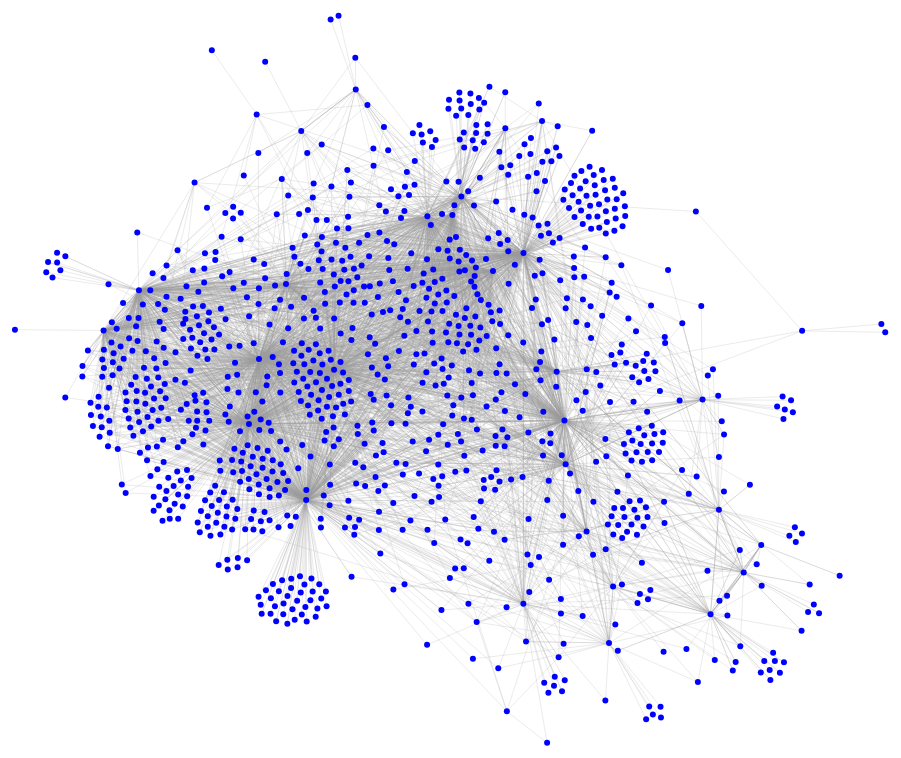
D3 v4 page, settled after 480 driven frames (8 s of simulated time); the page loaded 1 data file(s).



// selectors

var svg = d3.select("svg"),
    width = +svg.attr("width"),
    height = +svg.attr("height");

// var color = d3.scaleOrdinal(d3.schemeCategory20);
// .force("link", d3.forceLink(links).distance(20).strength(1))

var simulation = d3.forceSimulation()
    .force("link", d3.forceLink().id(function(d) { return d.id; }).distance(1))
    .force("charge", d3.forceManyBody())
    .force("center", d3.forceCenter(width / 2, height / 2));


    // force.charge(function(node) {
    //     if (node.className === 'red')  return -3000;
    //     return -30;
    // });

d3.json("data/forceChart-sm-1.json", function(error, graph) {
  if (error) throw error;

  // var gtoggle = d3.select("#chartBox")
  //     .selectAll("div.gtoggle")
  //     .data(graph.nodes)
  //     .enter()
  //     .append("div")
  //     .classed("gtoggle", true)
  //     .text(function(d) {
  //       if (d.hasOwnProperty('group')) {
  //         return d.group;
  //       }
  //     });

  console.log(graph.nodes);

  var link = svg.append("g")
      .attr("class", "links")
      .selectAll("line")
      .data(graph.links)
      .enter()
      .append("line")
      .attr("stroke-width", 1);
  //
  var node = svg.append("g")
      .attr("class", "nodes")
      .selectAll("circle")
      .data(graph.nodes)
      .enter()
      .append("circle")
      .attr("r", 3)
      .attr("fill", 'blue');
  //
  node.append("title")
      .text(function(d) { return d.id; });

  // Uncaught TypeError: Cannot create property 'vx' on string  '//en.wiktionary.org/wiki/Dada'
  simulation
      .nodes(graph.nodes)
      .on("tick", ticked);
  //
  simulation.force("link")
      .links(graph.links);
  //


  function ticked() {
    console.log('ticked call');

    link
        .attr("x1", function(d) { return d.source.x; })
        .attr("y1", function(d) { return d.source.y; })
        .attr("x2", function(d) { return d.target.x; })
        .attr("y2", function(d) { return d.target.y; });

    node
        .attr("cx", function(d) { return d.x; })
        .attr("cy", function(d) { return d.y; });



  }
});




### data: data/forceChart-sm-1.json
{
 "nodes": [
  {
   "id": "File:Francis_Picabia,_Dame!_Illustration…"
  },
  {
   "id": "Francis_Picabia",
   "group": 0
  },
  {
   "id": "Art_movement",
   "group": 999
  },
  {
   "id": "Avant-garde",
   "group": 1
  },
  {
   "id": "Z%C3%BCrich",
   "group": 2
  },
  {
   "id": "Switzerland",
   "group": 8
  },
  {
   "id": "Cabaret_Voltaire_(Zurich)",
   "group": 14
  },
  {
   "id": "New_York_Dada",
   "group": 1
  },
  "... 1,583 more items"
 ],
 "links": [
  {
   "source": "Francis_Picabia",
   "target": "Painting"
  },
  {
   "source": "Francis_Picabia",
   "target": "Cubism"
  },
  {
   "source": "Francis_Picabia",
   "target": "Surrealism"
  },
  {
   "source": "Francis_Picabia",
   "target": "Avant-garde"
  },
  {
   "source": "Francis_Picabia",
   "target": "Impressionism"
  },
  {
   "source": "Francis_Picabia",
   "target": "Pointillism"
  },
  {
   "source": "Francis_Picabia",
   "target": "Abstract_art"
  },
  {
   "source": "Francis_Picabia",
   "target": "Museum_of_Modern_Art"
  },
  "... 4,992 more items"
 ]
}